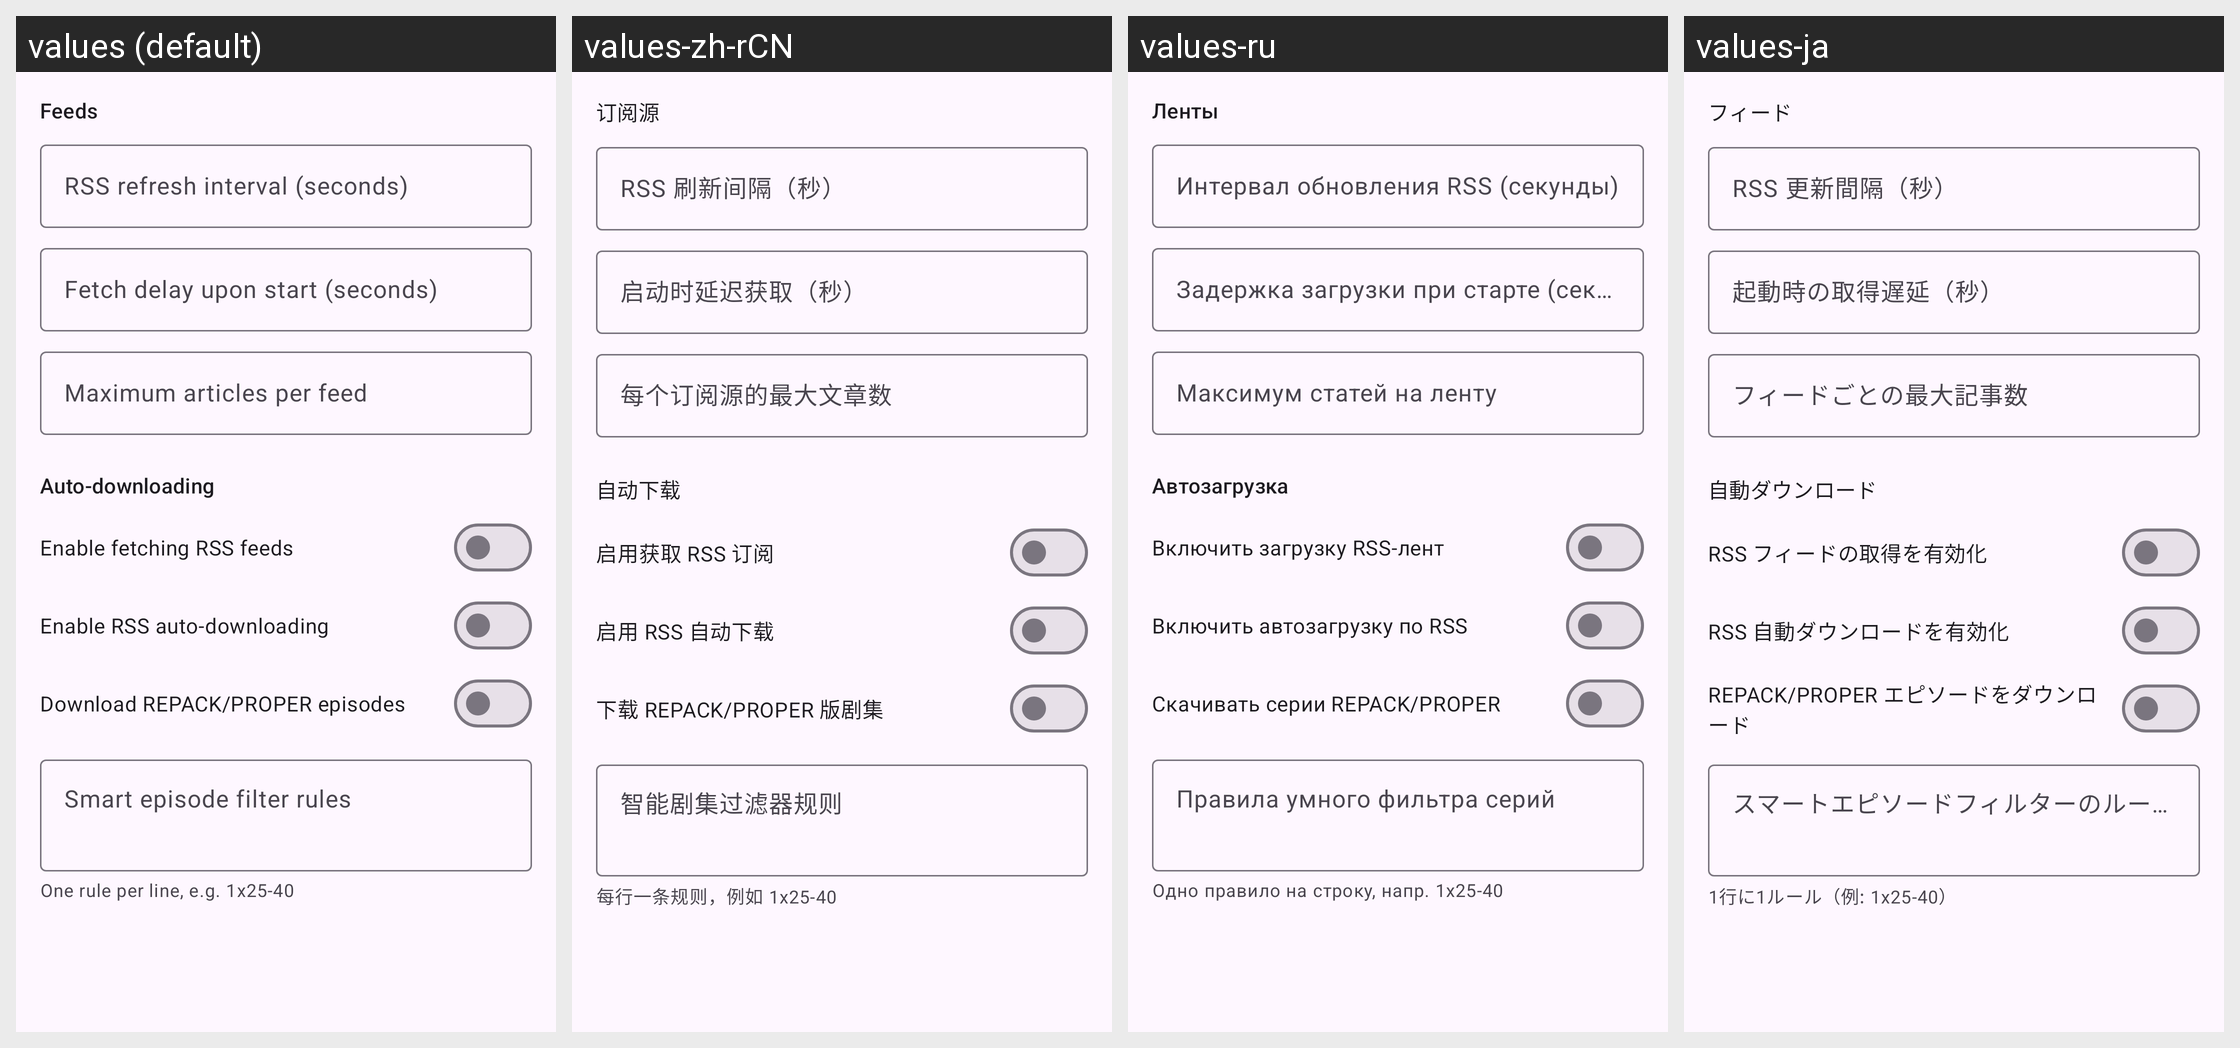

The Android screen above is rendered under several locales of the same app. Produce the string resources it draws, with the default and per-locale values.
Android screen res/layout/fragment_qb_prefs_rss.xml rendered under 4 locales, left to right: values (default), values-zh-rCN, values-ru, values-ja. Device: Nexus 5 (rendered at 1080×1920; each locale shown at half size, 540×960, under a caption strip naming it); theme AppTheme.
Other locales in the repository, not shown: values-de, values-es, values-fr, values-it, values-ko, values-pt-rBR, values-tr, values-vi, values-zh-rTW.
Strings drawn on this screen, with the default value and each locale's value (text and hints the layout hard-codes, and strings that could not be matched under every locale, appear in the picture but are not listed):

qbt_rss_feeds_section
  values: Feeds
  values-zh-rCN: 订阅源
  values-ru: Ленты
  values-ja: フィード

qbt_rss_refresh_interval_sec
  values: RSS refresh interval (seconds)
  values-zh-rCN: RSS 刷新间隔（秒）
  values-ru: Интервал обновления RSS (секунды)
  values-ja: RSS 更新間隔（秒）

qbt_rss_fetch_delay_sec
  values: Fetch delay upon start (seconds)
  values-zh-rCN: 启动时延迟获取（秒）
  values-ru: Задержка загрузки при старте (секунды)
  values-ja: 起動時の取得遅延（秒）

qbt_rss_max_articles
  values: Maximum articles per feed
  values-zh-rCN: 每个订阅源的最大文章数
  values-ru: Максимум статей на ленту
  values-ja: フィードごとの最大記事数

qbt_rss_auto_section
  values: Auto-downloading
  values-zh-rCN: 自动下载
  values-ru: Автозагрузка
  values-ja: 自動ダウンロード

qbt_rss_processing_enabled
  values: Enable fetching RSS feeds
  values-zh-rCN: 启用获取 RSS 订阅
  values-ru: Включить загрузку RSS-лент
  values-ja: RSS フィードの取得を有効化

qbt_rss_auto_downloading_enabled
  values: Enable RSS auto-downloading
  values-zh-rCN: 启用 RSS 自动下载
  values-ru: Включить автозагрузку по RSS
  values-ja: RSS 自動ダウンロードを有効化

qbt_rss_repack_proper
  values: Download REPACK/PROPER episodes
  values-zh-rCN: 下载 REPACK/PROPER 版剧集
  values-ru: Скачивать серии REPACK/PROPER
  values-ja: REPACK/PROPER エピソードをダウンロード

qbt_rss_smart_filters
  values: Smart episode filter rules
  values-zh-rCN: 智能剧集过滤器规则
  values-ru: Правила умного фильтра серий
  values-ja: スマートエピソードフィルターのルール

qbt_rss_smart_filters_hint
  values: One rule per line, e.g. 1x25-40
  values-zh-rCN: 每行一条规则，例如 1x25-40
  values-ru: Одно правило на строку, напр. 1x25-40
  values-ja: 1行に1ルール（例: 1x25-40）
